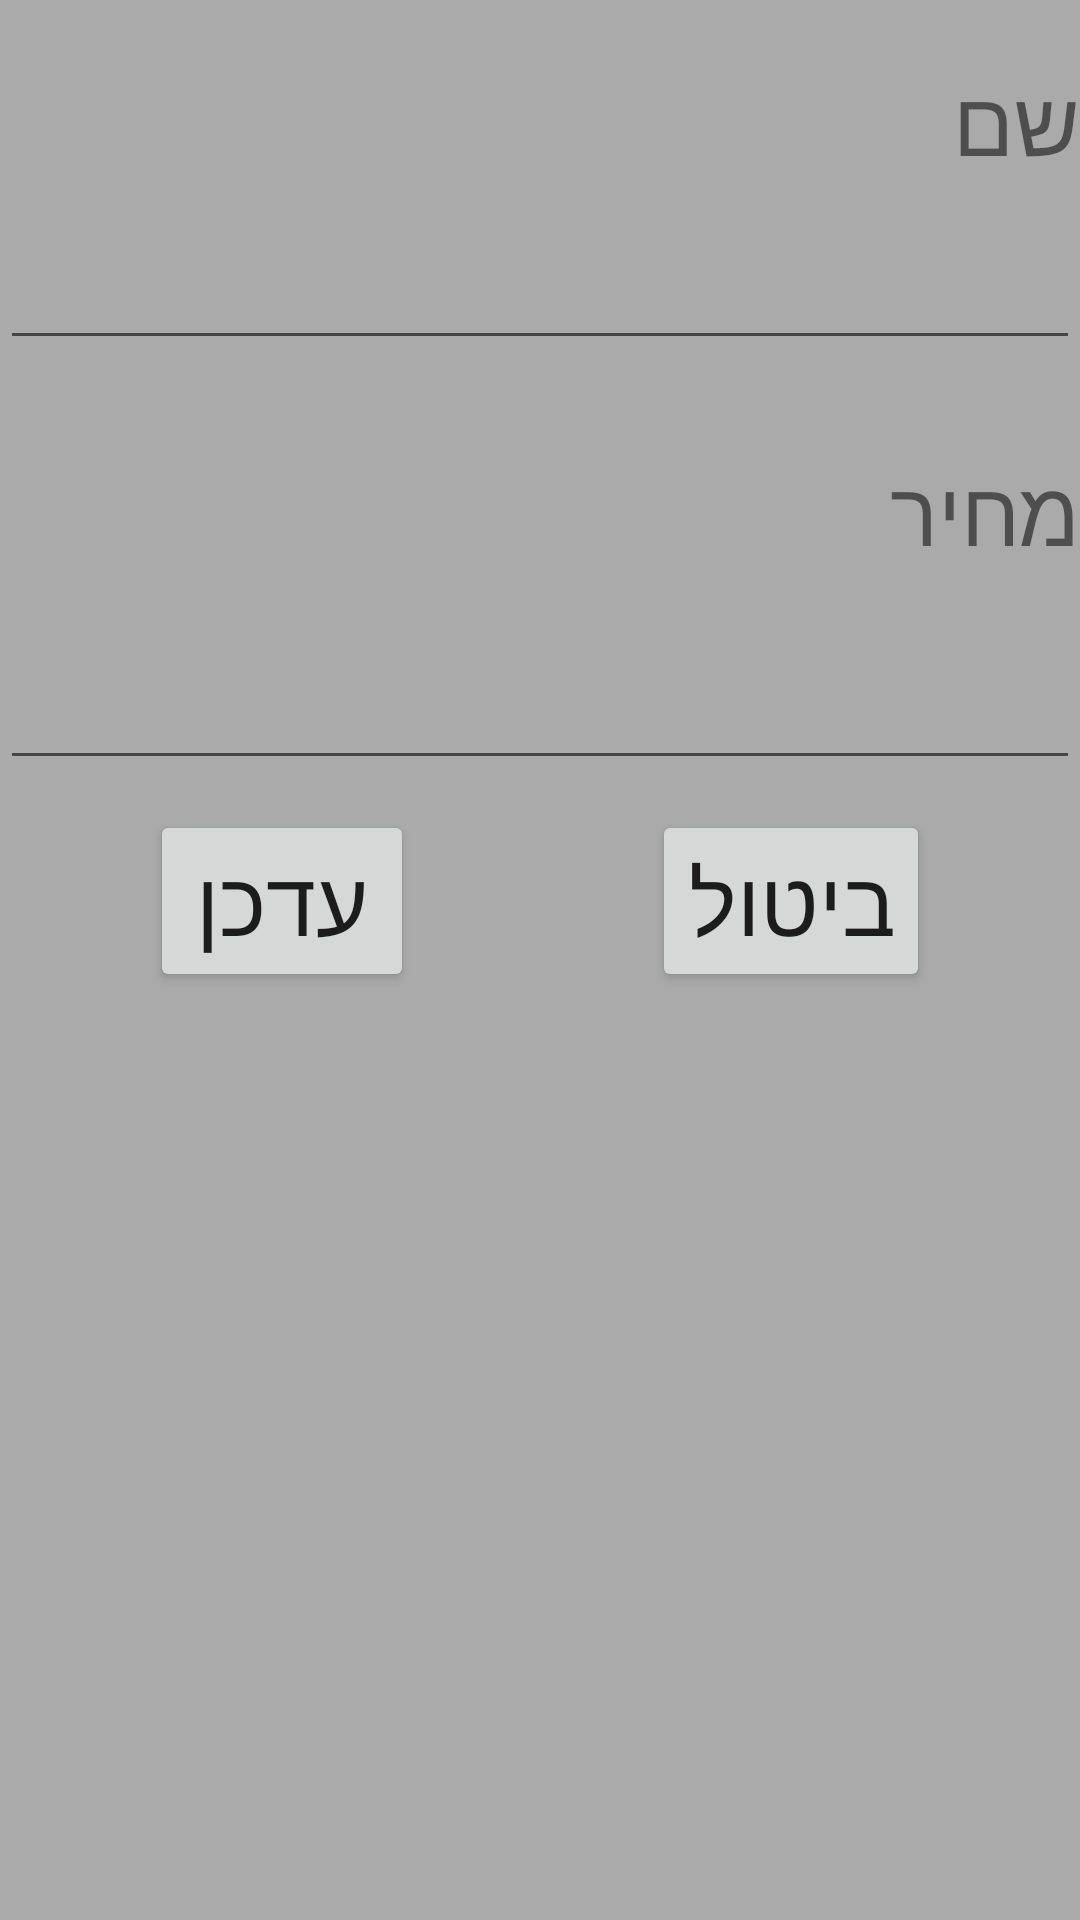

Layout XML and referenced resources for this Android screen:
<!-- AndroidManifest.xml: application theme Theme.ComuperShop -->
<!-- res/layout/custom_dialog.xml -->
<?xml version="1.0" encoding="utf-8"?>
<RelativeLayout xmlns:android="http://schemas.android.com/apk/res/android"
    android:layout_width="match_parent"
    android:layout_height="match_parent"
    android:background="#aaa"
    android:layoutDirection="ltr"
    >

    <TextView
        android:layout_width="match_parent"
        android:layout_height="40dp"
        android:text="שם"
        android:layout_marginTop="20dp"
        android:textSize="30dp"

        />

    <EditText
        android:id="@+id/etupName"
        android:layout_width="match_parent"
        android:layout_height="60dp"
        android:layout_marginTop="60dp"

        />


    <TextView
        android:layout_width="match_parent"
        android:layout_height="40dp"
        android:text="מחיר"
        android:layout_marginTop="150dp"
        android:textSize="30dp"

        />

    <EditText
        android:id="@+id/etupPrice"
        android:layout_width="match_parent"
        android:layout_height="60dp"
        android:layout_marginTop="200dp"
        android:inputType="numberDecimal"
        />

    <Button
        android:id="@+id/btnUpdate"
        android:layout_width="wrap_content"
        android:layout_height="wrap_content"
        android:layout_marginTop="270dp"
        android:text="עדכן"
        android:textSize="30dp"
        android:layout_marginLeft="50dp"
        />

    <Button
        android:id="@+id/btnClose"
        android:layout_width="wrap_content"
        android:layout_height="wrap_content"
        android:layout_marginTop="270dp"
        android:text="ביטול"
        android:textSize="30dp"
        android:layout_alignParentRight="true"
        android:layout_marginRight="50dp"
        />

</RelativeLayout>
<!-- resources referenced by this layout -->
<resources>
  <style name="Theme.ComuperShop" parent="Base.Theme.ComuperShop" />
  <style name="Base.Theme.ComuperShop" parent="Theme.AppCompat.DayNight">
          
          
      </style>
</resources>
